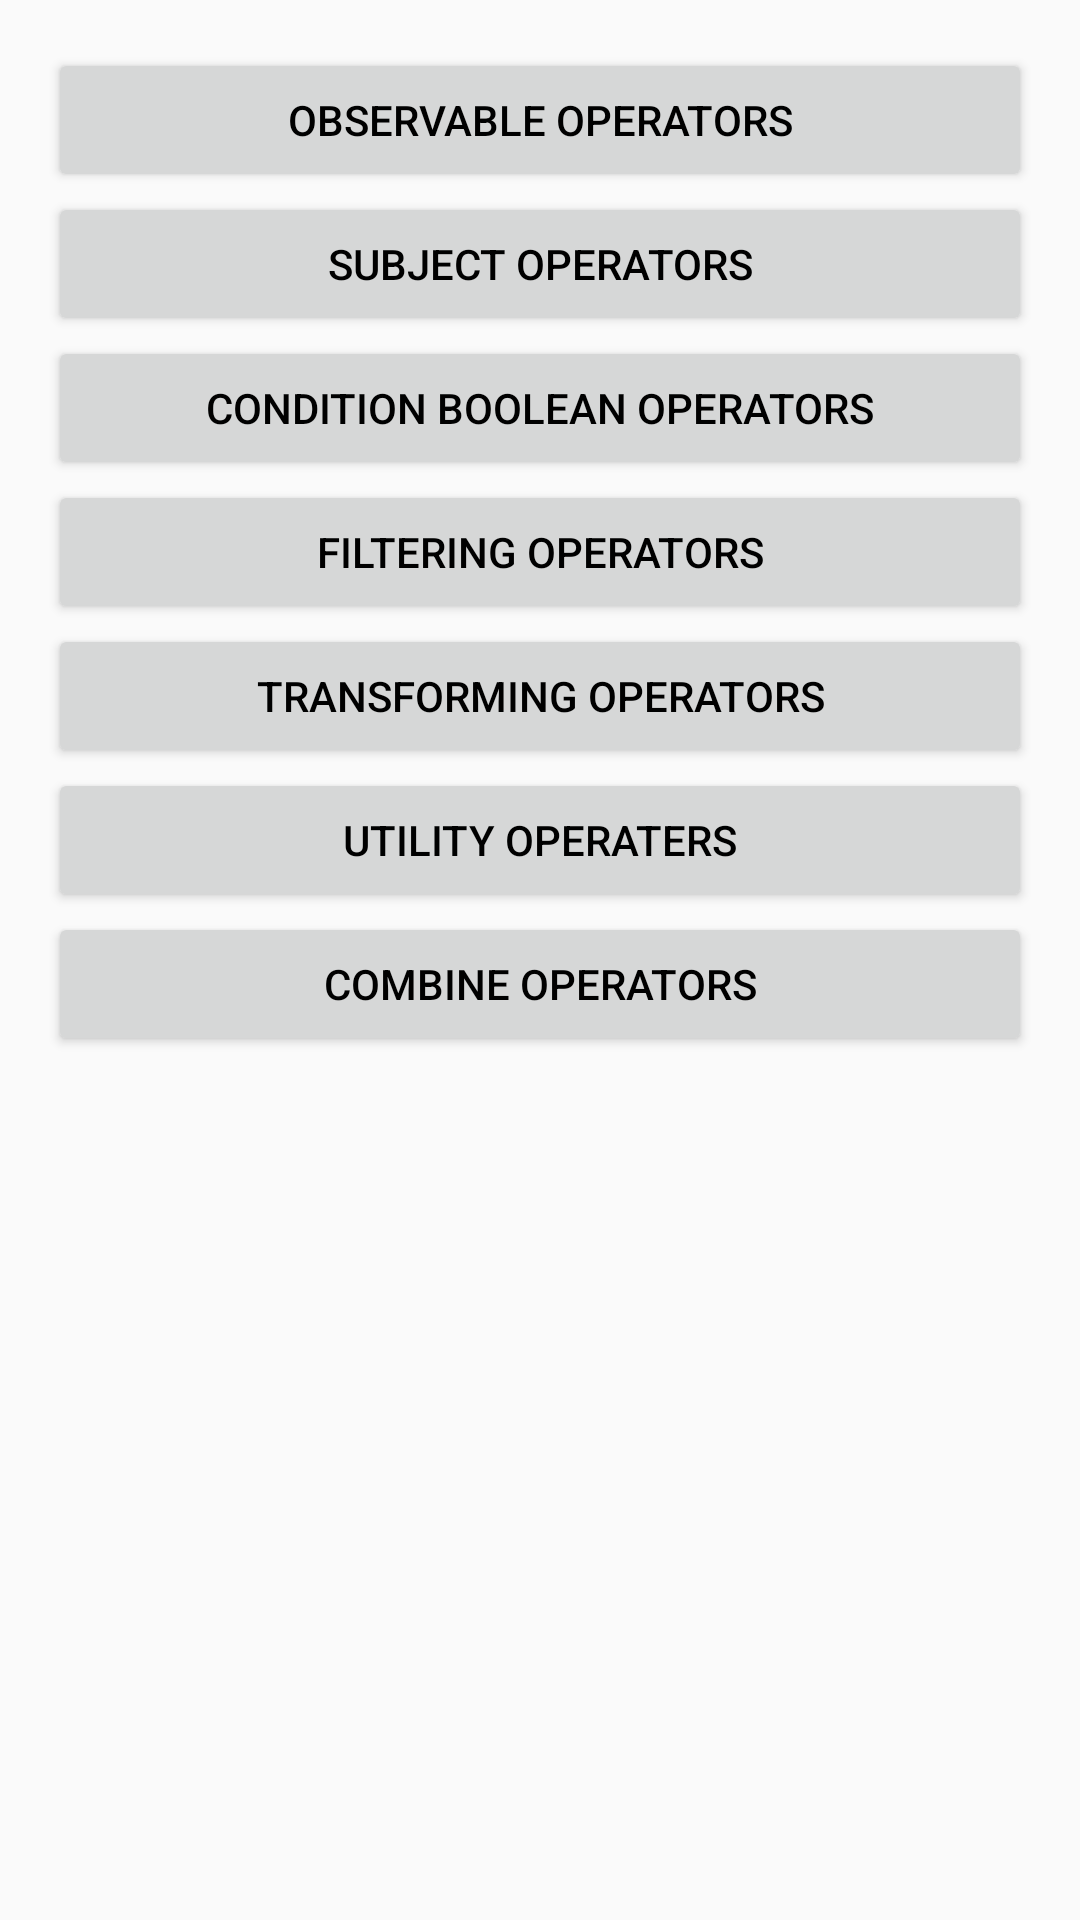

Write the Android layout XML for this screen, with the resource values it uses.
<!-- AndroidManifest.xml: application theme AppTheme -->
<!-- res/layout/activity_operators.xml -->
<?xml version="1.0" encoding="utf-8"?>
<ScrollView
    xmlns:android="http://schemas.android.com/apk/res/android"
    xmlns:tools="http://schemas.android.com/tools"
    android:layout_width="match_parent"
    android:layout_height="match_parent"
    android:fadeScrollbars="false"
    android:paddingBottom="@dimen/activity_vertical_margin"
    android:paddingLeft="@dimen/activity_horizontal_margin"
    android:paddingRight="@dimen/activity_horizontal_margin"
    android:paddingTop="@dimen/activity_vertical_margin"
    tools:context=".RxOperaters.OperatorsActivity">

    <LinearLayout
        android:layout_width="match_parent"
        android:layout_height="match_parent"
        android:orientation="vertical">

        <Button
            android:layout_width="match_parent"
            android:layout_height="wrap_content"
            android:onClick="observableActivity"
            android:text="@string/observableOperator"
            android:textColor="@android:color/black" />
        <Button
            android:layout_width="match_parent"
            android:layout_height="wrap_content"
            android:onClick="combinOperaterActivtiy"
            android:text="subject Operators"
            android:textColor="@android:color/black" />

        <Button
            android:layout_width="match_parent"
            android:layout_height="wrap_content"
            android:onClick="conditionBololeanOperaterActivity"
            android:text="@string/conditionBooleanOperator"
            android:textColor="@android:color/black" />
        <Button
            android:layout_width="match_parent"
            android:layout_height="wrap_content"
            android:onClick="filteringOperatorActivity"
            android:text="@string/filteringOperator"
            android:textColor="@android:color/black" />

        <Button
            android:layout_width="match_parent"
            android:layout_height="wrap_content"
            android:onClick="transFormingOperaterActivity"
            android:text="@string/transformingOperater"
            android:textColor="@android:color/black" />

        <Button
            android:layout_width="match_parent"
            android:layout_height="wrap_content"
            android:onClick="utilityOperaterActivity"
            android:text="@string/utilityOperater"
            android:textColor="@android:color/black" />

        <Button
            android:layout_width="match_parent"
            android:layout_height="wrap_content"
            android:onClick="combinOperaterActivtiy"
            android:text="@string/combineOperators"
            android:textColor="@android:color/black" />

    </LinearLayout>
</ScrollView>
<!-- resources referenced by this layout -->
<resources>
  <dimen name="activity_horizontal_margin">16dp</dimen>
  <dimen name="activity_vertical_margin">16dp</dimen>
  <string name="combineOperators">Combine Operators</string>
  <string name="conditionBooleanOperator">Condition Boolean Operators</string>
  <string name="filteringOperator">Filtering Operators</string>
  <string name="observableOperator">Observable Operators</string>
  <string name="transformingOperater">Transforming Operators</string>
  <string name="utilityOperater">Utility Operaters</string>
  <style name="AppTheme" parent="Theme.AppCompat.Light.NoActionBar">
          "&gt;
          
          <item name="colorPrimary">@color/colorPrimary</item>
          <item name="colorPrimaryDark">@color/colorPrimaryDark</item>
          <item name="colorAccent">@color/colorAccent</item>
      </style>
  <color name="colorPrimary">#F8F8F8</color>
  <color name="colorPrimaryDark">#487FF8</color>
  <color name="colorAccent">#D81B60</color>
</resources>
